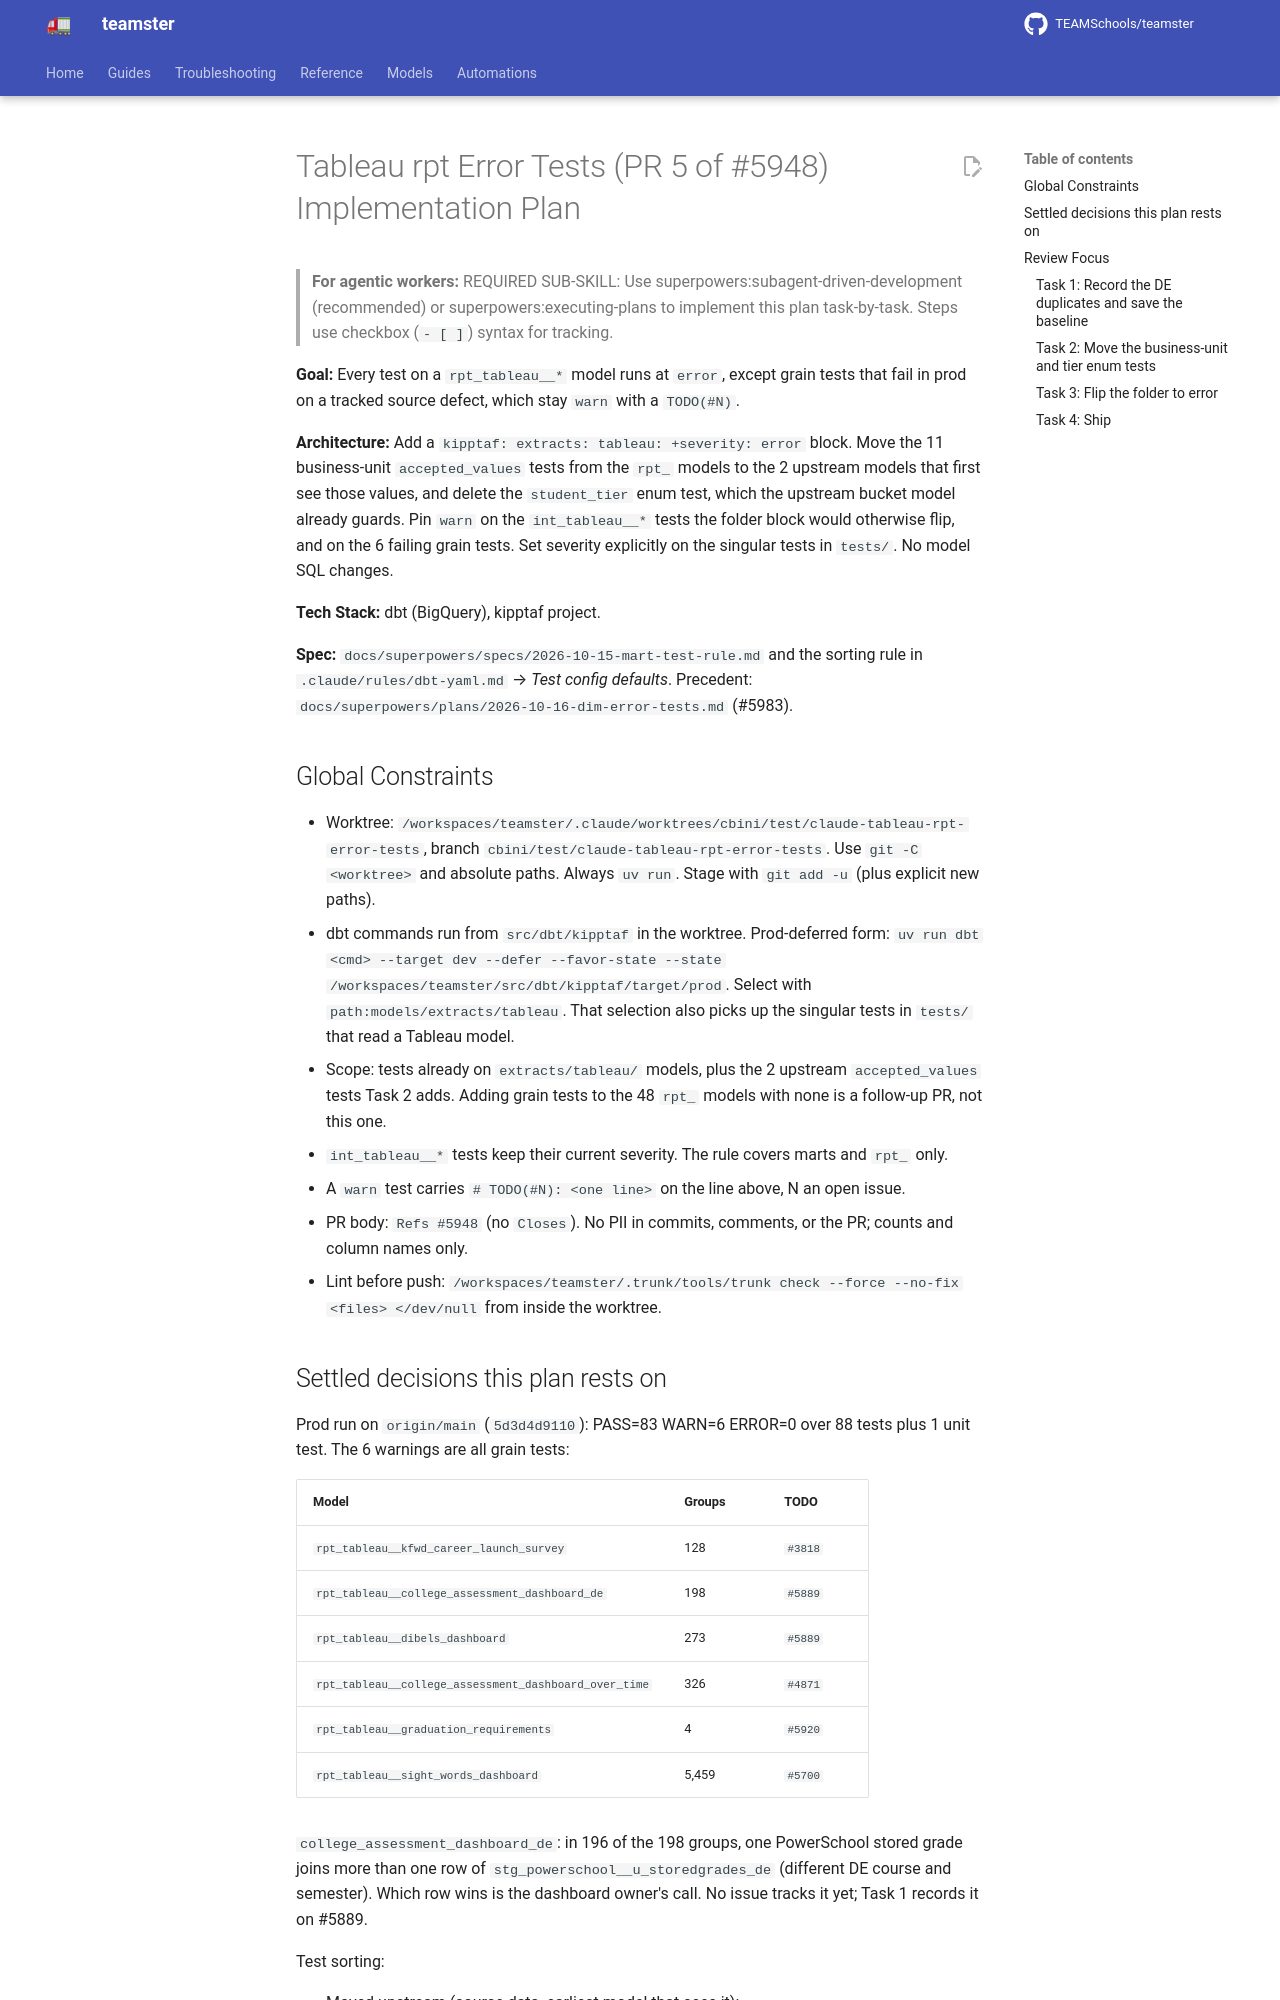

repository: TEAMSchools/teamster · page: superpowers/plans/2026-10-16-tableau-rpt-error-tests/index.html · generator: mkdocs

# Tableau rpt Error Tests (PR 5 of #5948) Implementation Plan

> **For agentic workers:** REQUIRED SUB-SKILL: Use
> superpowers:subagent-driven-development (recommended) or
> superpowers:executing-plans to implement this plan task-by-task. Steps use
> checkbox (`- [ ]`) syntax for tracking.

**Goal:** Every test on a `rpt_tableau__*` model runs at `error`, except grain
tests that fail in prod on a tracked source defect, which stay `warn` with a
`TODO(#N)`.

**Architecture:** Add a `kipptaf: extracts: tableau: +severity: error` block.
Move the 11 business-unit `accepted_values` tests from the `rpt_` models to the
2 upstream models that first see those values, and delete the `student_tier`
enum test, which the upstream bucket model already guards. Pin `warn` on the
`int_tableau__*` tests the folder block would otherwise flip, and on the 6
failing grain tests. Set severity explicitly on the singular tests in `tests/`.
No model SQL changes.

**Tech Stack:** dbt (BigQuery), kipptaf project.

**Spec:** `docs/superpowers/specs/2026-10-15-mart-test-rule.md` and the sorting
rule in `.claude/rules/dbt-yaml.md` → _Test config defaults_. Precedent:
`docs/superpowers/plans/2026-10-16-dim-error-tests.md` (#5983).

## Global Constraints

- Worktree:
  `/workspaces/teamster/.claude/worktrees/cbini/test/claude-tableau-rpt-error-tests`,
  branch `cbini/test/claude-tableau-rpt-error-tests`. Use `git -C <worktree>`
  and absolute paths. Always `uv run`. Stage with `git add -u` (plus explicit
  new paths).
- dbt commands run from `src/dbt/kipptaf` in the worktree. Prod-deferred form:
  `uv run dbt <cmd> --target dev --defer --favor-state --state /workspaces/teamster/src/dbt/kipptaf/target/prod`.
  Select with `path:models/extracts/tableau`. That selection also picks up the
  singular tests in `tests/` that read a Tableau model.
- Scope: tests already on `extracts/tableau/` models, plus the 2 upstream
  `accepted_values` tests Task 2 adds. Adding grain tests to the 48 `rpt_`
  models with none is a follow-up PR, not this one.
- `int_tableau__*` tests keep their current severity. The rule covers marts and
  `rpt_` only.
- A `warn` test carries `# TODO(#N): <one line>` on the line above, N an open
  issue.
- PR body: `Refs #5948` (no `Closes`). No PII in commits, comments, or the PR;
  counts and column names only.
- Lint before push:
  `/workspaces/teamster/.trunk/tools/trunk check --force --no-fix <files> </dev/null`
  from inside the worktree.
